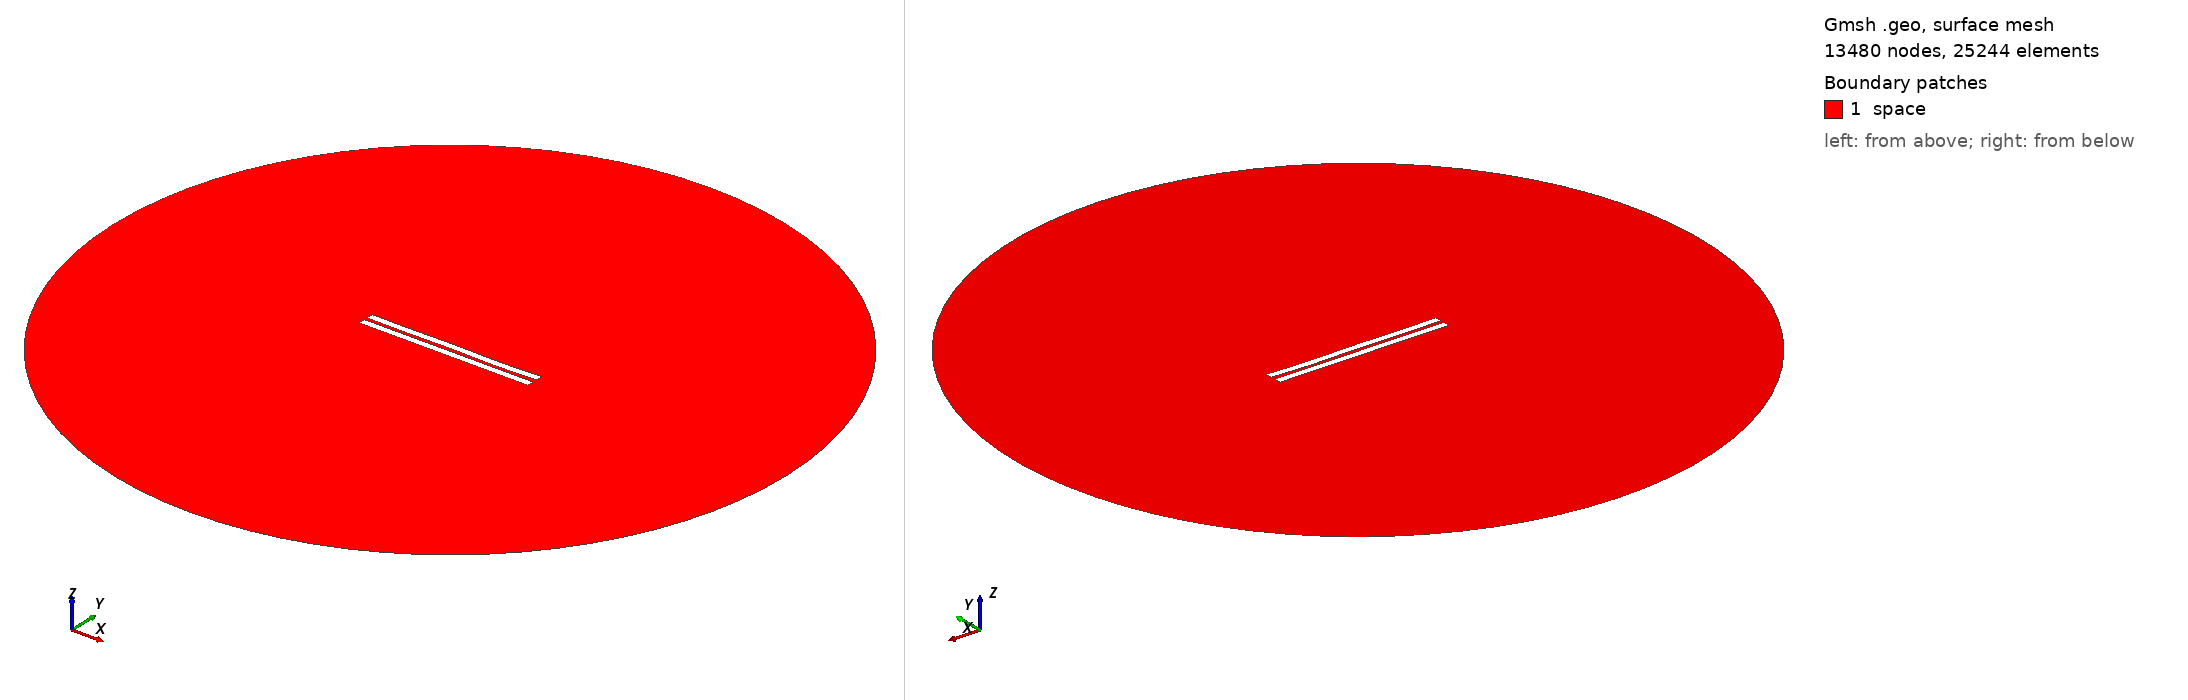

Gmsh geometry script, surface-meshed: 13480 nodes, 25244 surface elements. Boundary patches (legend numbers): 1 space. Left view from above one corner, right view from below the opposite corner. Legend entries are the model's physical surfaces. The drawing asked Gmsh for element sizes between 1% and 20% of the model's largest extent; the script's own settings can give other sizes.

=== 2166.geo (drawn) ===
//---------------------------------------
// Geometry kernel
//---------------------------------------

SetFactory("OpenCASCADE");



//---------------------------------------
// Parameters of the geometry
//---------------------------------------

// Overetch of the upper plate
overetch = 0.0;

// Distance between the plates
distance = 2.25;

// Discretization over the x axis (for the deformation)
nx = 50; 

// Length of the plate
L = 100 - overetch; 

// Number of modes
n = 4; 

// 1st mode coefficient
coeff(1) = 0.0;
beta(1) = 0.596864 * 3.1415926535 / L;

// 2nd mode coefficient
coeff(2) = -0.075;
beta(2) = 1.49418 * 3.1415926535 / L;

// 3rd mode coefficient
coeff(3) = 0.07499999999999998;
beta(3) = 2.50025 * 3.1415926535 / L;

// 4th mode coefficient
coeff(4) = -0.15;
beta(4) = 3.49999 * 3.1415926535 / L;



//---------------------------------------
// Upper plate (deformed rectangle)
//---------------------------------------

// Coordiantes of the upper plate
xmin = -50;
xmax = 50 - overetch;

// Height of the upper plate
yheight = 4 - 2 * overetch;

// Indexes of the points
UpperID[] = {};
LowerID[] = {};
LeftID[] = {};
RightID[] = {};

// Point index
p = 1;

// Horizontal edges
For i In {1:nx}
    x = xmin + (i-1)*(xmax - xmin)/(nx-1);

    y_bottom = distance / 2 + overetch;
    For j In {1:n}
        C = (Cosh(beta(j)*L) + Cos(beta(j)*L)) / (Sinh(beta(j)*L) + Sin(beta(j)*L));
        y_bottom  = y_bottom + coeff(j) * (Cosh(beta(j)*(x+50)) - Cos(beta(j)*(x+50)) - C * (Sinh(beta(j)*(x+50)) - Sin(beta(j)*(x+50))));
    EndFor

    y_top = y_bottom + yheight;

    Point(p) = {x, y_top, 0, 1.0};
    UpperID[i] = p;
    p = p + 1;

    Point(p) = {x, y_bottom, 0, 1.0};
    LowerID[i] = p;
    p = p + 1;
EndFor

// Create point lists
UpperPts[] = {}; LowerPts[] = {};
For i In {1:nx}
  UpperPts[] += {UpperID[i]};
  LowerPts[] += {LowerID[i]};
EndFor

// Build splines
Spline(1) = {UpperPts[]};
Spline(2) = {LowerPts[]};
Line(3) = {LowerPts[nx-1], UpperPts[nx-1]};
Line(4) = {LowerPts[0], UpperPts[0]};

// Build the plane surface
Curve Loop(1) = {2, 3, -1, -4};
Plane Surface(1) = {1};



//---------------------------------------
// Lower plate (rectangle)
//---------------------------------------

// Vertices
Point(1001) = {-50, -1, 0, 1.0};
Point(1002) = { 50, -1, 0, 1.0};
Point(1003) = { 50,  -5, 0, 1.0};
Point(1004) = {-50,  -5, 0, 1.0};

// Edges
Line(5) = {1001, 1002};
Line(6) = {1002, 1003};
Line(7) = {1003, 1004};
Line(8) = {1004, 1001};

// Plane surface
Line Loop(2) = {5, 6, 7, 8};
Plane Surface(2) = {2}; 



//---------------------------------------
// Outer (fictious) boundary
//---------------------------------------

// Points
Point(1005) = {0, 0, 0};       // Center
Point(1006) = {200, 0, 0};     // Start point
Point(1007) = {0, 200, 0};     // 90 degrees
Point(1008) = {-200, 0, 0};    // 180 degrees
Point(1009) = {0, -200, 0};    // 270 degrees

// Circle arcs (each needs start, center, end)
Circle(9) = {1006, 1005, 1007};
Circle(10) = {1007, 1005, 1008};
Circle(11) = {1008, 1005, 1009};
Circle(12) = {1009, 1005, 1006};

// Plane surface for the entire domain
Curve Loop(3) = {9, 10, 11, 12};
Surface(3) = {3};

// Subtract the plates from the whole domain to obtain the actual domain where we want to solve the equations
BooleanDifference{ Surface{3}; Delete; }{ Surface{1}; Surface{2}; Delete; }




//---------------------------------------
// Transfinite Lines/Curves
//---------------------------------------

// Set the number of points on the boundaries
r = 7;

// Plates
Transfinite Curve {1, 2} = 50*r Using Progression 1;
Transfinite Curve {3, 4} = 2*r Using Progression 1;
Transfinite Line {5, 7} = 50*r Using Progression 1;
Transfinite Line {6, 8} = 2*r Using Progression 1;

// Outer boundary
Transfinite Line {9, 10, 11, 12} = 20 Using Progression 1;



//---------------------------------------
// Physical groups
//---------------------------------------                

// Physical curves (boundaries)
Physical Line("force_segment", 10) = {2};
Physical Line("upper_plate", 11) = {1, 3, 4};
Physical Line("lower_plate", 12) = {5, 6, 7, 8};
Physical Line("boundary", 20) = {9, 10, 11, 12};

// Physical Surfaces
Physical Surface("space", 30) = {3};



//---------------------------------------
// 6. Generate the Mesh
//---------------------------------------

// 2D mesh generation
Mesh 2;
